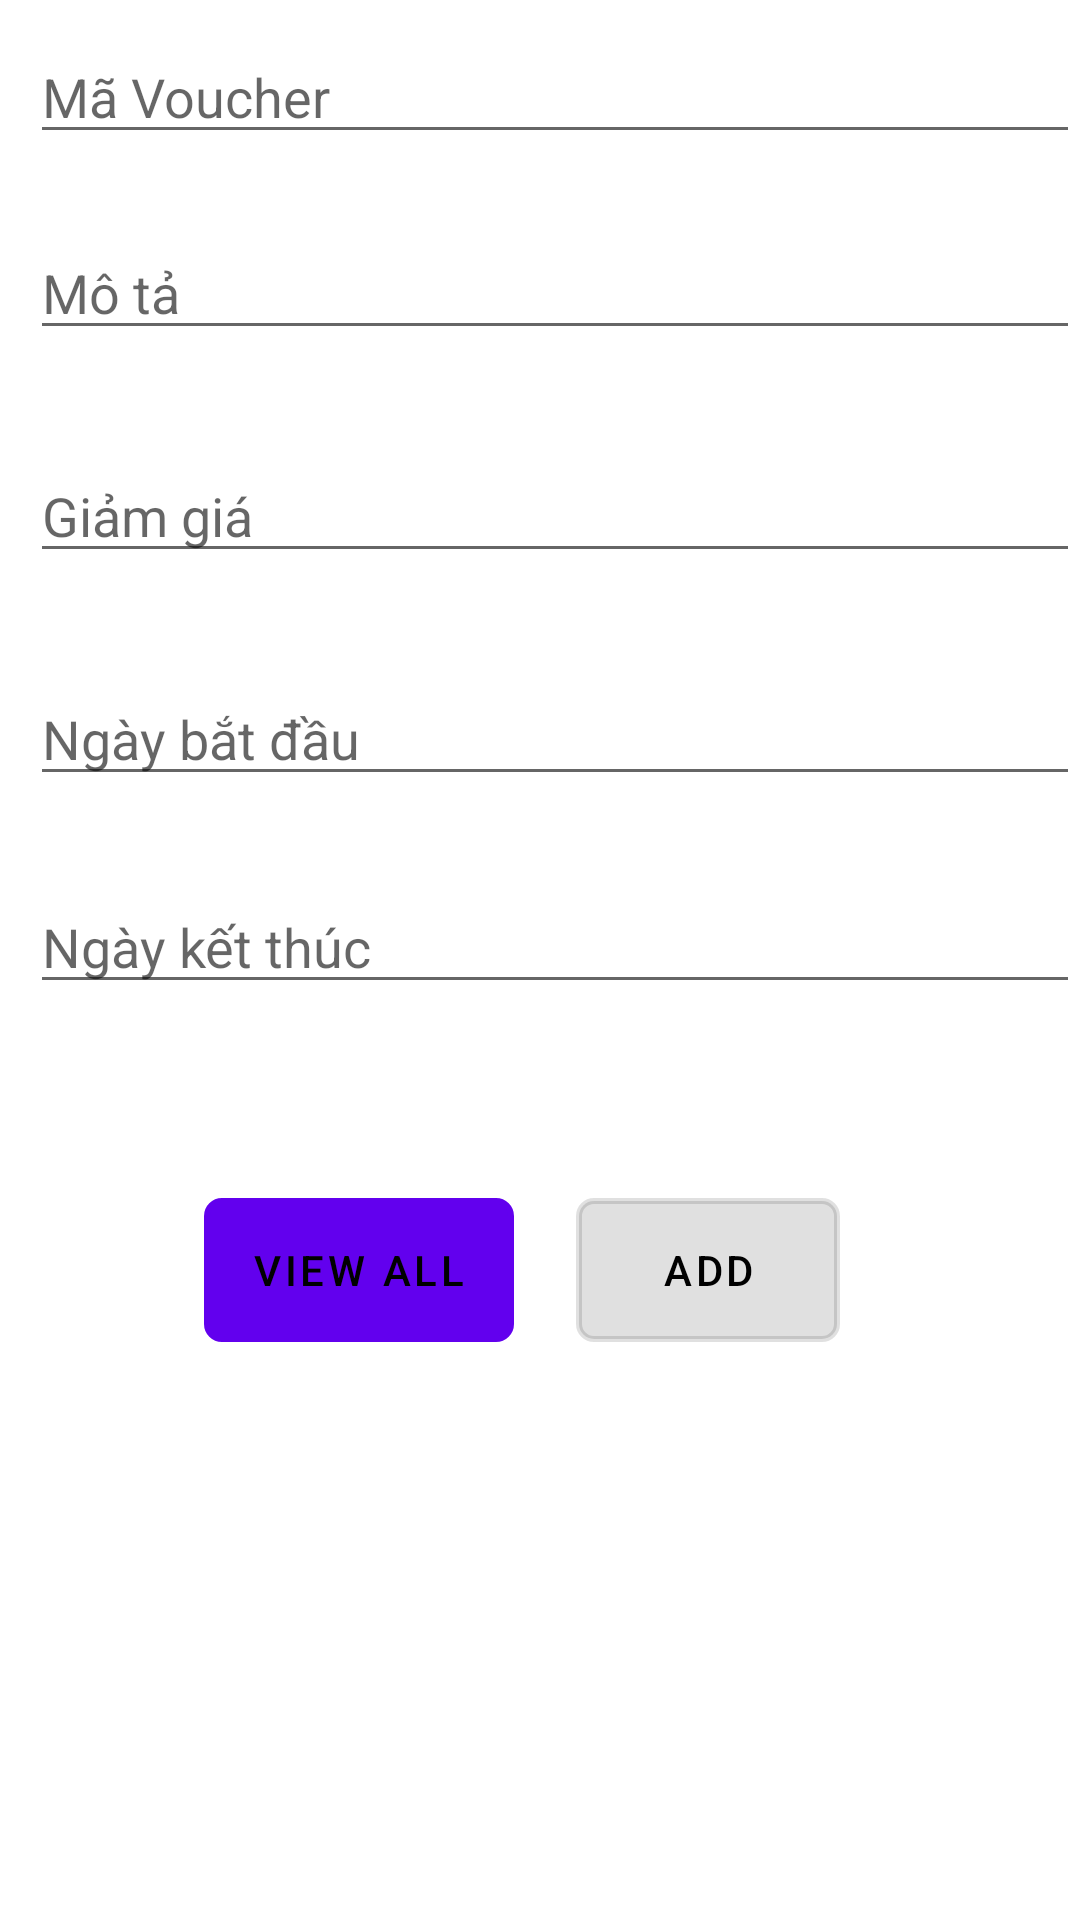

Reconstruct the res/layout file that produces this screen, plus the resources it refers to.
<!-- AndroidManifest.xml: fallback theme Theme.MaterialComponents.DayNight.NoActionBar -->
<!-- res/layout/activity_voucher.xml -->
<?xml version="1.0" encoding="utf-8"?>
<androidx.constraintlayout.widget.ConstraintLayout xmlns:android="http://schemas.android.com/apk/res/android"
    xmlns:app="http://schemas.android.com/apk/res-auto"
    xmlns:tools="http://schemas.android.com/tools"
    android:layout_width="match_parent"
    android:layout_height="match_parent"
    tools:context=".Admin_Activity.Voucher.Voucher_MainActivity">

    <EditText
        android:id="@+id/edt_MaVoucher"
        android:layout_width="match_parent"
        android:layout_height="wrap_content"
        android:layout_marginLeft="10dp"
        android:layout_marginTop="10dp"
        android:ems="10"
        android:inputType="textPersonName"
        android:hint="Mã Voucher"
        app:layout_constraintEnd_toEndOf="parent"
        app:layout_constraintHorizontal_bias="0.444"
        app:layout_constraintStart_toStartOf="parent"
        app:layout_constraintTop_toTopOf="parent" />

    <EditText
        android:id="@+id/edt_MoTa"
        android:layout_width="match_parent"
        android:layout_height="wrap_content"
        android:layout_marginLeft="10dp"
        android:layout_marginTop="24dp"
        android:ems="10"
        android:hint="Mô tả"
        android:inputType="textPersonName"
        app:layout_constraintEnd_toEndOf="parent"
        app:layout_constraintHorizontal_bias="1.0"
        app:layout_constraintStart_toStartOf="parent"
        app:layout_constraintTop_toBottomOf="@+id/edt_MaVoucher" />

    <TextView
        android:id="@+id/tv_PhoneError"
        android:layout_width="wrap_content"
        android:layout_height="wrap_content"
        android:layout_marginStart="92dp"
        android:layout_marginTop="4dp"
        android:textColor="@color/design_default_color_error"
        app:layout_constraintStart_toStartOf="parent"
        app:layout_constraintTop_toBottomOf="@+id/edt_MoTa" />

    <EditText
        android:id="@+id/edt_GiamGia"
        android:layout_width="match_parent"
        android:layout_height="wrap_content"
        android:layout_marginLeft="10dp"
        android:layout_marginTop="10dp"
        android:ems="10"
        android:hint="Giảm giá"
        android:inputType="textPersonName"
        app:layout_constraintEnd_toEndOf="parent"
        app:layout_constraintHorizontal_bias="1.0"
        app:layout_constraintStart_toStartOf="parent"
        app:layout_constraintTop_toBottomOf="@+id/tv_PhoneError" />

    <TextView
        android:id="@+id/tv_MailError"
        android:layout_width="wrap_content"
        android:layout_height="wrap_content"
        android:layout_marginStart="164dp"
        android:layout_marginTop="4dp"
        android:textColor="@color/design_default_color_error"
        app:layout_constraintStart_toStartOf="parent"
        app:layout_constraintTop_toBottomOf="@+id/edt_GiamGia" />

    <EditText
        android:id="@+id/edt_NgayBatDau"
        android:layout_width="match_parent"
        android:layout_height="wrap_content"
        android:layout_marginLeft="10dp"
        android:layout_marginTop="10dp"
        android:ems="10"
        android:hint="Ngày bắt đầu"
        android:inputType="textPersonName"
        app:layout_constraintEnd_toEndOf="parent"
        app:layout_constraintHorizontal_bias="1.0"
        app:layout_constraintStart_toStartOf="parent"
        app:layout_constraintTop_toBottomOf="@+id/tv_MailError" />

    <EditText
        android:id="@+id/edt_NgayKetThuc"
        android:layout_width="match_parent"
        android:layout_height="wrap_content"
        android:layout_marginLeft="10dp"
        android:layout_marginTop="28dp"
        android:ems="10"
        android:hint="Ngày kết thúc"
        android:inputType="textPersonName"
        app:layout_constraintEnd_toEndOf="parent"
        app:layout_constraintHorizontal_bias="1.0"
        app:layout_constraintStart_toStartOf="parent"
        app:layout_constraintTop_toBottomOf="@+id/edt_NgayBatDau" />


    <TextView
        android:id="@+id/tv_PassportError"
        android:layout_width="wrap_content"
        android:layout_height="wrap_content"
        android:textColor="@color/design_default_color_error"
        android:layout_marginStart="164dp"
        android:layout_marginTop="230dp"
        app:layout_constraintStart_toStartOf="parent"
        app:layout_constraintTop_toBottomOf="@+id/edt_NgayKetThuc" />

    <Button
        android:id="@+id/btn_ViewAll"
        android:layout_width="wrap_content"
        android:layout_height="wrap_content"
        android:layout_marginStart="68dp"
        android:layout_marginTop="348dp"
        android:background="@drawable/button_bg"
        android:backgroundTint="@color/yellow"
        android:text="View All"
        android:textColor="@color/black"
        app:layout_constraintStart_toStartOf="parent"
        app:layout_constraintTop_toBottomOf="@+id/edt_MaVoucher" />

    <Button
        android:id="@+id/btn_AddVoucher"
        android:onClick="AddVoucher"
        android:layout_width="wrap_content"
        android:layout_height="wrap_content"
        android:layout_marginTop="348dp"
        android:layout_marginEnd="80dp"
        android:background="@drawable/button_bg"
        android:backgroundTint="@color/yellow"
        android:enabled="false"
        android:text="Add"
        android:textColor="@color/black"
        app:layout_constraintEnd_toEndOf="parent"
        app:layout_constraintTop_toBottomOf="@+id/edt_MaVoucher" />


</androidx.constraintlayout.widget.ConstraintLayout>
<!-- resources referenced by this layout -->
<resources>
  <color name="black">#FF000000</color>
  <color name="yellow">#f2c40d</color>
  <!-- drawable button_bg (drawable) -->
  <?xml version="1.0" encoding="utf-8"?>
  <shape xmlns:android="http://schemas.android.com/apk/res/android"
      android:shape="rectangle">
      <corners android:radius="5dp"/>
      <stroke
          android:width="2dp"
          android:color="@color/white"/>
  
  </shape>
  <color name="white">#FFFFFFFF</color>
</resources>
